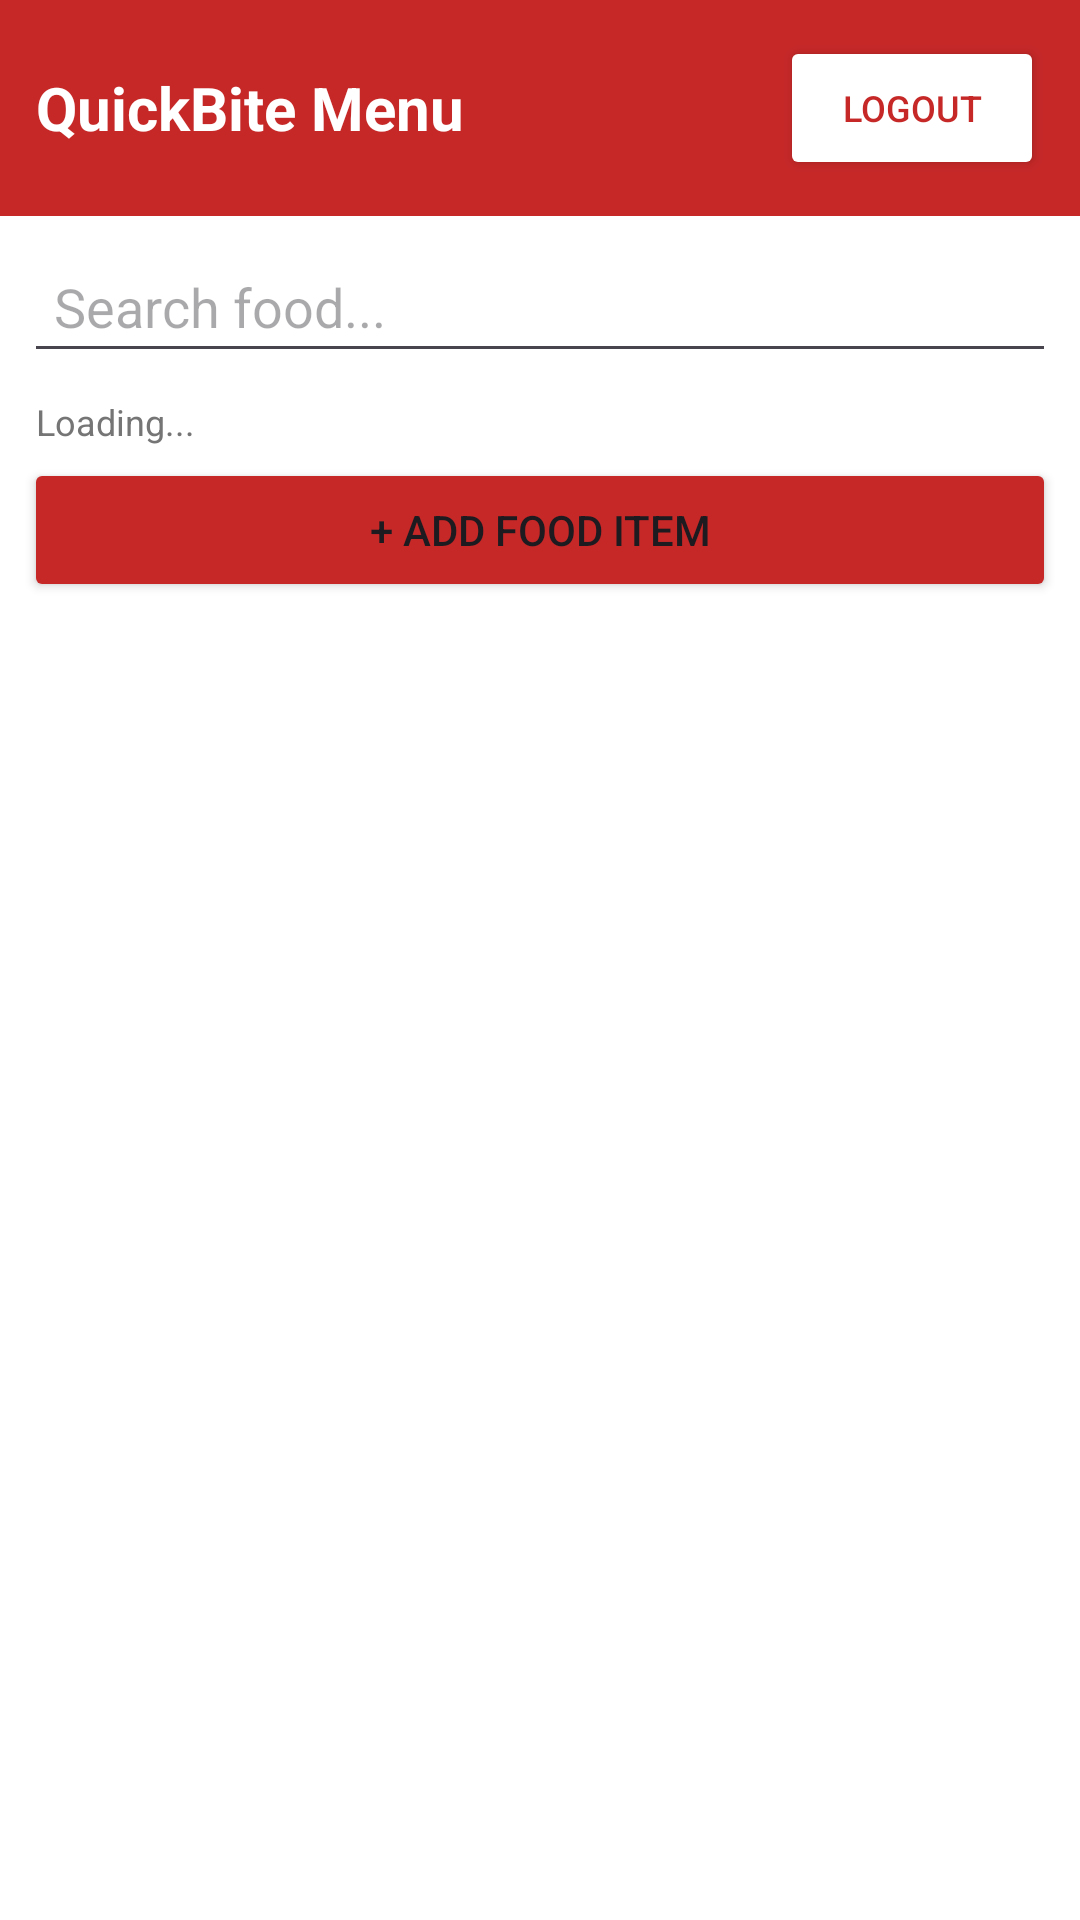

The Android layout XML behind this screen, and the referenced resources:
<!-- AndroidManifest.xml: application theme Theme.QuickBite -->
<!-- res/layout/activity_main.xml -->
<?xml version="1.0" encoding="utf-8"?>
<LinearLayout xmlns:android="http://schemas.android.com/apk/res/android"
    android:layout_width="match_parent"
    android:layout_height="match_parent"
    android:orientation="vertical"
    android:background="#FFFFFF">

    
    <LinearLayout
        android:layout_width="match_parent"
        android:layout_height="wrap_content"
        android:orientation="horizontal"
        android:background="#C62828"
        android:padding="12dp"
        android:gravity="center_vertical">

        <TextView
            android:layout_width="0dp"
            android:layout_height="wrap_content"
            android:layout_weight="1"
            android:text="QuickBite Menu"
            android:textColor="#FFFFFF"
            android:textSize="20sp"
            android:textStyle="bold" />

        <Button
            android:id="@+id/btnLogout"
            android:layout_width="wrap_content"
            android:layout_height="wrap_content"
            android:text="Logout"
            android:textSize="12sp"
            android:backgroundTint="#FFFFFF"
            android:textColor="#C62828" />

    </LinearLayout>

    
    <EditText
        android:id="@+id/etSearch"
        android:layout_width="match_parent"
        android:layout_height="wrap_content"
        android:hint="Search food..."
        android:padding="10dp"
        android:layout_margin="8dp" />

    
    <TextView
        android:id="@+id/tvItemCount"
        android:layout_width="match_parent"
        android:layout_height="wrap_content"
        android:text="Loading..."
        android:textSize="12sp"
        android:textColor="#757575"
        android:paddingStart="12dp"
        android:paddingBottom="4dp" />

    
    <Button
        android:id="@+id/fabAddFood"
        android:layout_width="match_parent"
        android:layout_height="wrap_content"
        android:text="+ Add Food Item"
        android:backgroundTint="#C62828"
        android:layout_marginStart="8dp"
        android:layout_marginEnd="8dp"
        android:layout_marginBottom="4dp" />

    
    <TextView
        android:id="@+id/layoutEmpty"
        android:layout_width="match_parent"
        android:layout_height="wrap_content"
        android:text="No items yet. Add your first food item!"
        android:textColor="#757575"
        android:textSize="14sp"
        android:gravity="center"
        android:padding="40dp"
        android:visibility="gone" />

    
    <ListView
        android:id="@+id/listViewMenu"
        android:layout_width="match_parent"
        android:layout_height="0dp"
        android:layout_weight="1"
        android:divider="#E0E0E0"
        android:dividerHeight="1dp"
        android:visibility="gone" />

</LinearLayout>
<!-- resources referenced by this layout -->
<resources>
  <style name="Theme.QuickBite" parent="Base.Theme.QuickBite" />
  <style name="Base.Theme.QuickBite" parent="Theme.Material3.DayNight.NoActionBar">
          <item name="colorPrimary">#C62828</item>
      </style>
</resources>
